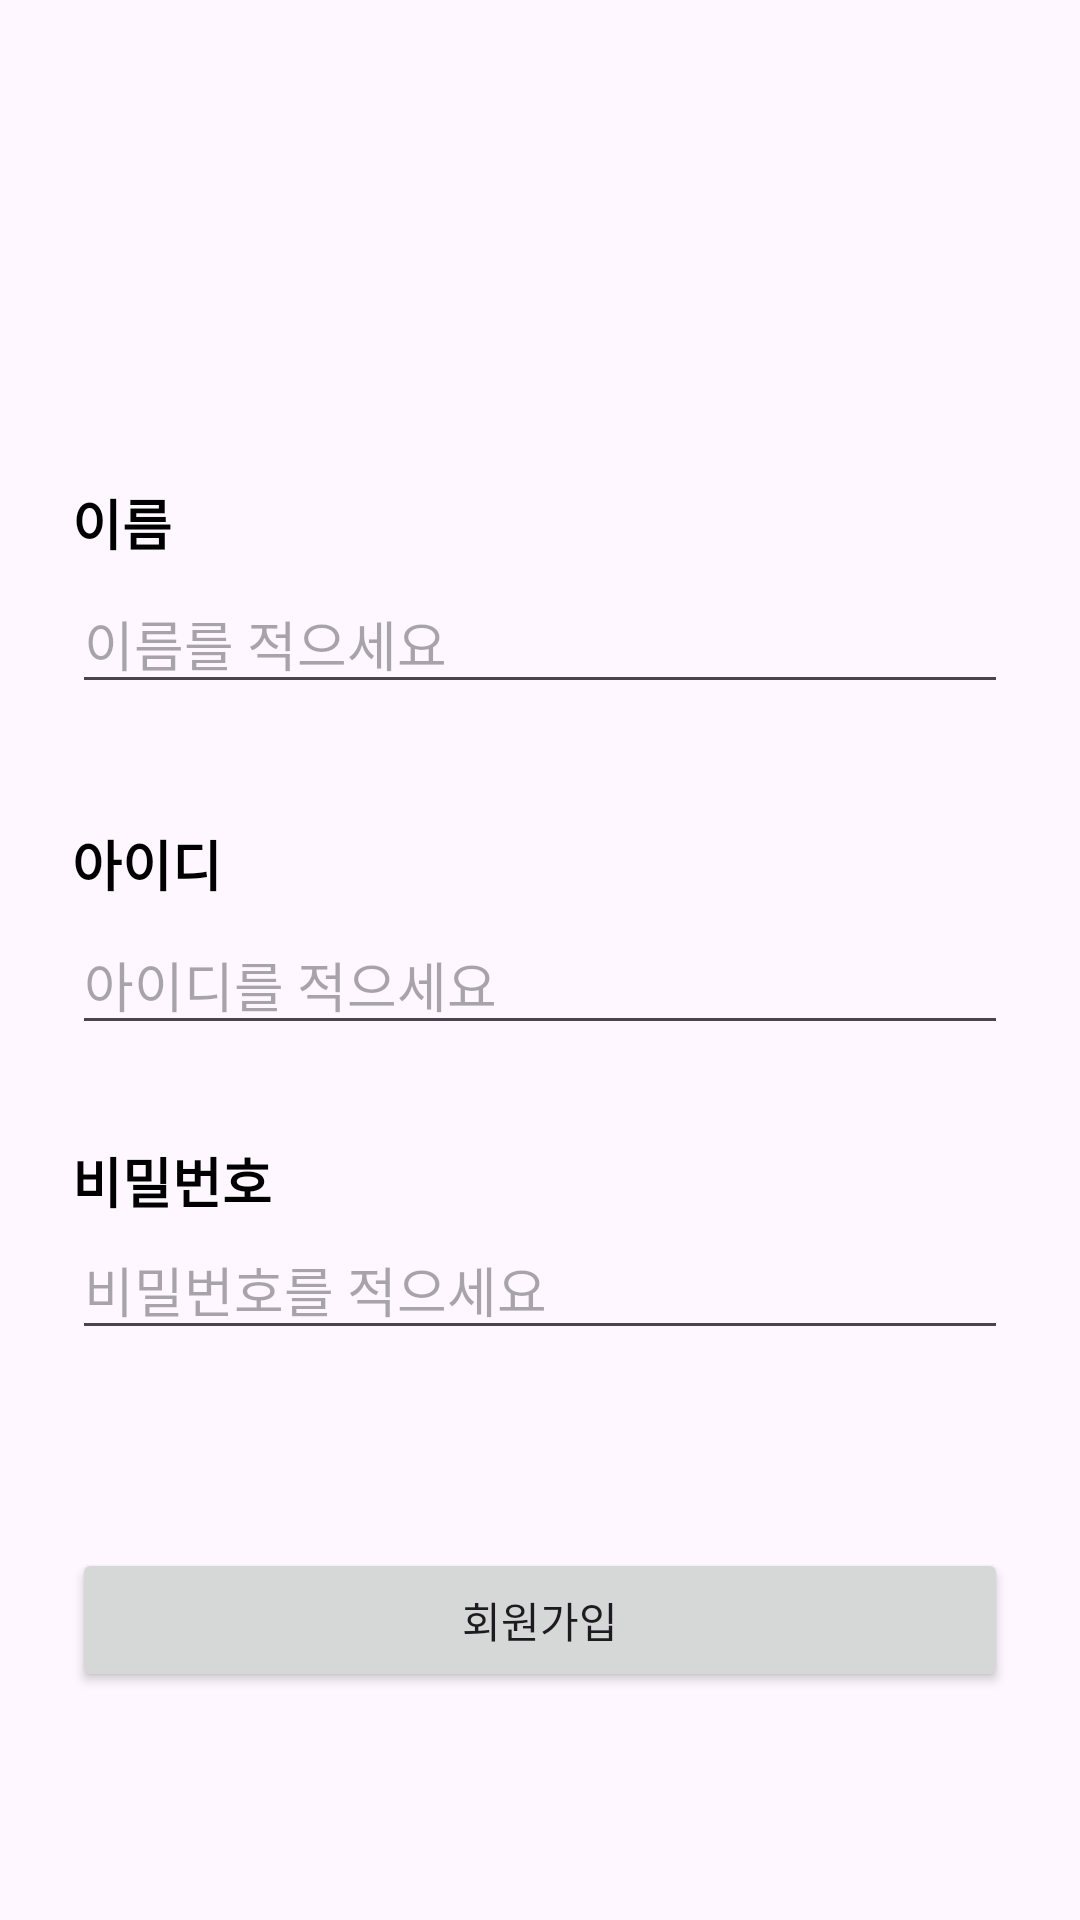

Reconstruct the res/layout file that produces this screen, plus the resources it refers to.
<!-- AndroidManifest.xml: application theme Theme.Hellowworld -->
<!-- res/layout/activity_sign_up.xml -->
<?xml version="1.0" encoding="utf-8"?>
<androidx.constraintlayout.widget.ConstraintLayout xmlns:android="http://schemas.android.com/apk/res/android"
    xmlns:app="http://schemas.android.com/apk/res-auto"
    xmlns:tools="http://schemas.android.com/tools"
    android:layout_width="match_parent"
    android:layout_height="match_parent"
    tools:context=".SignUpActivity">

    <ImageView
        android:id="@+id/imageView"
        android:layout_width="168dp"
        android:layout_height="120dp"
        android:layout_marginTop="16dp"
        app:layout_constraintEnd_toEndOf="parent"
        app:layout_constraintStart_toStartOf="parent"
        app:layout_constraintTop_toTopOf="parent"
        app:srcCompat="@drawable/people" />

    <TextView
        android:id="@+id/textView3"
        android:layout_width="0dp"
        android:layout_height="wrap_content"
        android:layout_marginStart="24dp"
        android:layout_marginTop="25dp"
        android:layout_marginEnd="24dp"
        android:text="이름"
        android:textColor="@color/black"
        android:textSize="18sp"
        android:textStyle="bold"
        app:layout_constraintEnd_toEndOf="parent"
        app:layout_constraintStart_toStartOf="parent"
        app:layout_constraintTop_toBottomOf="@+id/imageView" />

    <EditText
        android:id="@+id/editTextDate2"
        android:layout_width="0dp"
        android:layout_height="wrap_content"
        android:layout_marginStart="24dp"
        android:layout_marginTop="4dp"
        android:layout_marginEnd="24dp"
        android:ems="10"
        android:hint="이름를 적으세요"
        android:inputType="text"
        app:layout_constraintEnd_toEndOf="parent"
        app:layout_constraintHorizontal_bias="1.0"
        app:layout_constraintStart_toStartOf="parent"
        app:layout_constraintTop_toBottomOf="@+id/textView3" />

    <TextView
        android:id="@+id/textView4"
        android:layout_width="0dp"
        android:layout_height="wrap_content"
        android:layout_marginStart="24dp"
        android:layout_marginTop="40dp"
        android:layout_marginEnd="24dp"
        android:text="아이디"
        android:textColor="@color/black"
        android:textSize="18sp"
        android:textStyle="bold"
        app:layout_constraintEnd_toEndOf="parent"
        app:layout_constraintHorizontal_bias="0.0"
        app:layout_constraintStart_toStartOf="parent"
        app:layout_constraintTop_toBottomOf="@+id/editTextDate2" />

    <EditText
        android:id="@+id/editTextDate3"
        android:layout_width="0dp"
        android:layout_height="wrap_content"
        android:layout_marginStart="24dp"
        android:layout_marginTop="4dp"
        android:layout_marginEnd="24dp"
        android:ems="10"
        android:hint="아이디를 적으세요"
        android:inputType="text"
        app:layout_constraintEnd_toEndOf="parent"
        app:layout_constraintHorizontal_bias="1.0"
        app:layout_constraintStart_toStartOf="parent"
        app:layout_constraintTop_toBottomOf="@+id/textView4" />

    <TextView
        android:id="@+id/textView5"
        android:layout_width="0dp"
        android:layout_height="wrap_content"
        android:layout_marginStart="24dp"
        android:layout_marginTop="32dp"
        android:layout_marginEnd="24dp"
        android:text="비밀번호"
        android:textColor="@color/black"
        android:textSize="18sp"
        android:textStyle="bold"
        app:layout_constraintEnd_toEndOf="parent"
        app:layout_constraintHorizontal_bias="0.0"
        app:layout_constraintStart_toStartOf="parent"
        app:layout_constraintTop_toBottomOf="@+id/editTextDate3" />

    <EditText
        android:id="@+id/etv_password2"
        android:layout_width="0dp"
        android:layout_height="wrap_content"
        android:layout_marginStart="24dp"
        android:layout_marginEnd="24dp"
        android:ems="10"
        android:hint="비밀번호를 적으세요"
        android:inputType="textPassword"
        app:layout_constraintEnd_toEndOf="parent"
        app:layout_constraintHorizontal_bias="0.0"
        app:layout_constraintStart_toStartOf="parent"
        app:layout_constraintTop_toBottomOf="@+id/textView5" />

    <Button
        android:id="@+id/btn_ready"
        android:layout_width="0dp"
        android:layout_height="wrap_content"
        android:layout_marginStart="24dp"
        android:layout_marginEnd="24dp"
        android:layout_marginBottom="50dp"
        android:text="회원가입"
        app:layout_constraintBottom_toBottomOf="parent"
        app:layout_constraintEnd_toEndOf="parent"
        app:layout_constraintHorizontal_bias="0.0"
        app:layout_constraintStart_toStartOf="parent"
        app:layout_constraintTop_toBottomOf="@+id/etv_password2"
        app:layout_constraintVertical_bias="0.719" />


</androidx.constraintlayout.widget.ConstraintLayout>
<!-- resources referenced by this layout -->
<resources>
  <style name="Theme.Hellowworld" parent="Base.Theme.Hellowworld" />
  <style name="Base.Theme.Hellowworld" parent="Theme.Material3.DayNight.NoActionBar">
          
          
      </style>
  <!-- not gathered from this repository: default colours our renderer supplied (Android Studio template values) -->
  <color name="black">#FF000000</color>
</resources>
